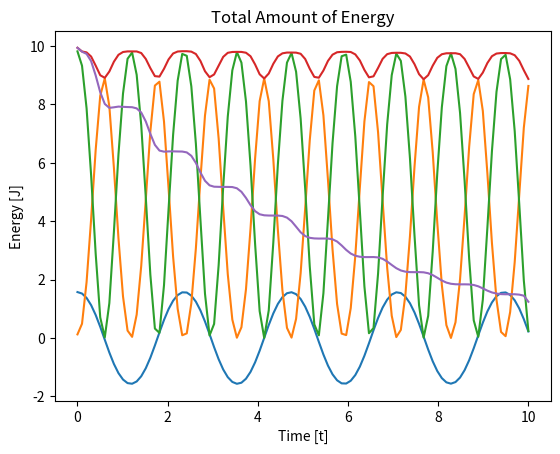

Here is the Python script that generated this plot:
import scipy.integrate
import numpy as np

import matplotlib.pyplot as plt


class Pendulum:
    def __init__(self, M=1, L=1, g=9.81):
        self.M = M  # mass [kg]
        self.L = L  # length [m]
        self.g = g  # gravity [m/s**2]

    def __call__(self, t, y):
        # y = (theta, omega)
        theta = y[0]
        omega = y[1]
        # returns y' = (theta', omega')
        return (omega, -self.g/self.L*np.sin(theta))

    def solve(self, y0, T, dt, angles="rad"):

        # option to convert
        # from radians to degrees
        if angles == "deg":
            y0[0] = 180/np.pi * y0[0]
            y0[1] = 180/np.pi * y0[1]

        # function = (theta', omega')
        fun = self.__call__
        # time interval from 0 to T
        t_span = (0, T)

        steps = int(T/dt)
        eval = np.linspace(0, T, steps)

        # y0 = (theta_start, omega_start)
        # eval specifies when to save values
        # a returns an instance of a class
        a = scipy.integrate.solve_ivp(fun, t_span, y0, t_eval=eval)

        self.t_array = a.t
        # a.y = (theta_array, omega_array)
        self.theta_array = a.y[0]
        self.omega_array = a.y[1]

    # properties returns the stored arrays
    # from solve, returns error if solve
    # method has not been called
    @property
    def t(self):
        try:
            return self.t_array
        except AttributeError:
            print("Solve must be called first")
            raise

    @property
    def theta(self):
        try:
            return self.theta_array
        except AttributeError:
            print("Solve must be called first")
            raise

    @property
    def omega(self):
        try:
            return self.omega_array
        except AttributeError:
            print("Solve must be called first")
            raise

    @property
    def x(self):
        x_value = self.L*np.sin(self.theta_array)
        return x_value

    @property
    def y(self):
        y_value = -self.L*np.cos(self.theta_array)
        return y_value

    @property
    def potential(self):
        return self.M*self.g*(self.y + self.L)

    @property
    def vx(self):
        return np.gradient(self.x, self.t_array)

    @property
    def vy(self):
        return np.gradient(self.y, self.t_array)

    @property
    def kinetic(self):
        return 1/2*self.M*(self.vx**2+self.vy**2)


class DamperedPendulum(Pendulum):
    def __init__(self, B, M=1, L=1, g=9.81):
        Pendulum.__init__(self, M, L, g)
        self.B = B

    def __call__(self, t, y):
        dtheta = Pendulum.__call__(self, t, y)[0]
        domega = Pendulum.__call__(self, t, y)[1]
        return (dtheta, domega - (self.B/self.M)*dtheta)


if __name__ == "__main__":
    u = Pendulum()
    u.solve((np.pi/2, 0), 10, 0.1)

    # theta
    plt.plot(u.t_array, u.theta_array)
    plt.title("Pendulum Angle")
    plt.xlabel("Time [t]")
    plt.ylabel("Theta [radians]")
    plt.show()

    # kinetic energy
    plt.plot(u.t_array, u.kinetic)
    plt.title("Kinetic Energy")
    plt.xlabel("Time [t]")
    plt.ylabel("Energy [J]")
    plt.show()

    # potential energy
    plt.plot(u.t_array, u.potential)
    plt.title("Potential Energy")
    plt.xlabel("Time [t]")
    plt.ylabel("Energy [J]")
    plt.show()

    # sum of potential and kinetic energy
    plt.plot(u.t_array, u.kinetic + u.potential)
    plt.title("Total Amount of Energy")
    plt.xlabel("Time [t]")
    plt.ylabel("Energy [J]")
    plt.show()

    # total energy with dampered
    h = DamperedPendulum(B=0.2)
    h.solve((np.pi/2, 0), 10, 0.1)
    plt.plot(h.t_array, h.kinetic + h.potential)
    plt.title("Total Amount of Energy")
    plt.xlabel("Time [t]")
    plt.ylabel("Energy [J]")
    plt.show()
